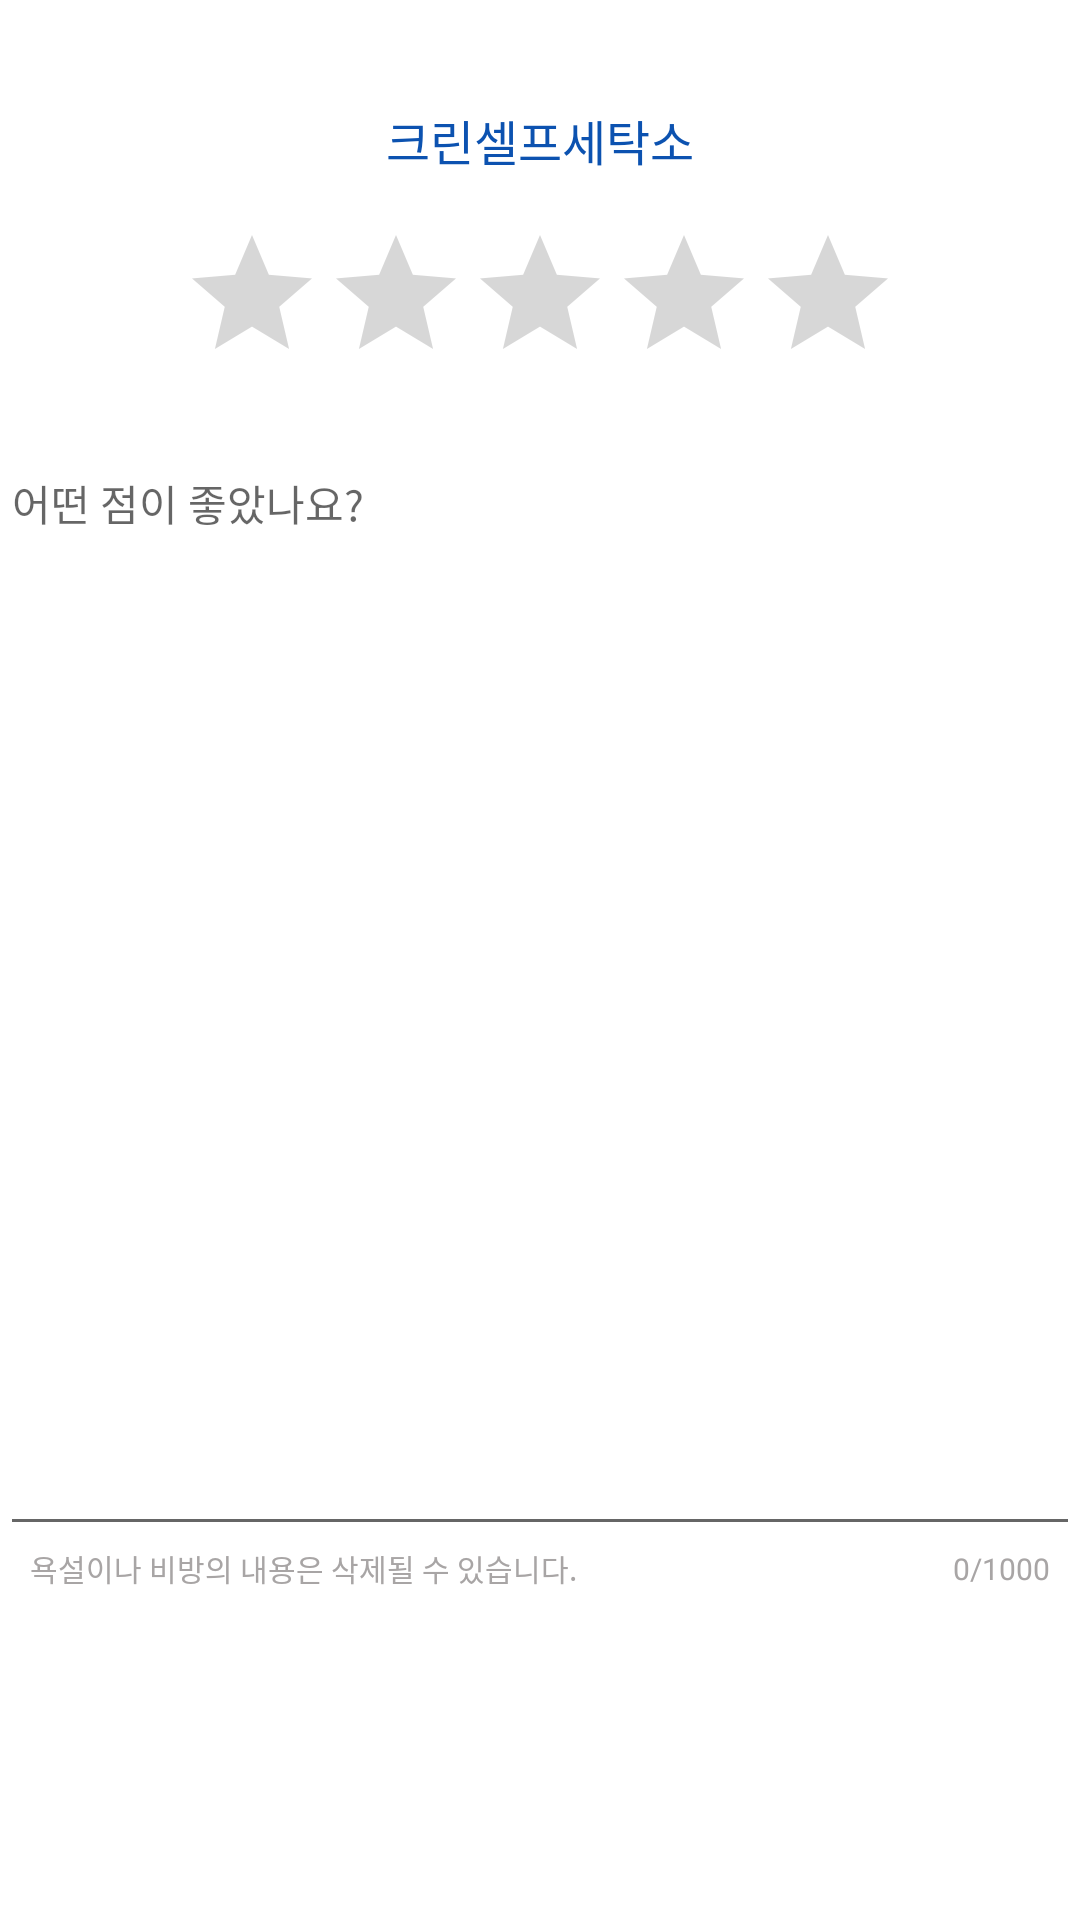

Reconstruct the res/layout file that produces this screen, plus the resources it refers to.
<!-- AndroidManifest.xml: application theme Theme.LaundryDay -->
<!-- res/layout/activity_write_review.xml -->
<?xml version="1.0" encoding="utf-8"?>
<androidx.constraintlayout.widget.ConstraintLayout xmlns:android="http://schemas.android.com/apk/res/android"
    xmlns:app="http://schemas.android.com/apk/res-auto"
    xmlns:tools="http://schemas.android.com/tools"
    android:layout_width="match_parent"
    android:layout_height="match_parent"
    tools:context=".WriteReviewActivity">

    <TextView
        android:id="@+id/textWriteName"
        android:layout_width="wrap_content"
        android:layout_height="wrap_content"
        android:layout_marginTop="35dp"
        android:text="크린셀프세탁소"
        android:textColor="@color/detailTitleTextColor"
        android:textSize="16sp"
        app:layout_constraintEnd_toEndOf="parent"
        app:layout_constraintStart_toStartOf="parent"
        app:layout_constraintTop_toTopOf="parent" />

    <RatingBar
        android:id="@+id/ratingBarWrite"
        android:layout_width="wrap_content"
        android:layout_height="wrap_content"
        android:layout_marginTop="16dp"
        app:layout_constraintEnd_toEndOf="parent"
        app:layout_constraintStart_toStartOf="parent"
        app:layout_constraintTop_toBottomOf="@+id/textWriteName" />

    <EditText
        android:id="@+id/editTextWriteContent"
        android:layout_width="match_parent"
        android:layout_height="0dp"
        android:layout_marginTop="16dp"
        android:ems="10"
        android:gravity="clip_vertical"
        android:hint="어떤 점이 좋았나요?"
        android:inputType="textPersonName"
        android:textSize="14sp"
        app:layout_constraintBottom_toTopOf="@+id/labelWriteWarn"
        app:layout_constraintEnd_toEndOf="parent"
        app:layout_constraintStart_toStartOf="parent"
        app:layout_constraintTop_toBottomOf="@+id/ratingBarWrite" />

    <TextView
        android:id="@+id/labelWriteWarn"
        android:layout_width="wrap_content"
        android:layout_height="wrap_content"
        android:layout_marginStart="10dp"
        android:layout_marginBottom="40dp"
        android:text="욕설이나 비방의 내용은 삭제될 수 있습니다."
        android:textColor="@color/addressTextColor"
        android:textSize="10sp"
        app:layout_constraintBottom_toTopOf="@+id/buttonWriteSubmit"
        app:layout_constraintStart_toStartOf="parent" />

    <LinearLayout
        android:layout_width="wrap_content"
        android:layout_height="wrap_content"
        android:layout_marginEnd="10dp"
        app:layout_constraintBottom_toBottomOf="@+id/labelWriteWarn"
        app:layout_constraintEnd_toEndOf="parent"
        app:layout_constraintTop_toTopOf="@+id/labelWriteWarn">

        <TextView
            android:id="@+id/textWriteCount"
            android:layout_width="match_parent"
            android:layout_height="wrap_content"
            android:layout_weight="1"
            android:text="0"
            android:textColor="@color/addressTextColor"
            android:textSize="10sp" />

        <TextView
            android:id="@+id/textWriteMaxCount"
            android:layout_width="match_parent"
            android:layout_height="wrap_content"
            android:layout_weight="1"
            android:text="/1000"
            android:textColor="@color/addressTextColor"
            android:textSize="10sp" />
    </LinearLayout>

    <include
        android:id="@+id/loadingLayout"
        android:visibility="gone"
        layout="@layout/loading_layout" />

    <Button
        android:id="@+id/buttonWriteSubmit"
        style="@style/BottomButtonStyle"
        android:layout_width="match_parent"
        android:layout_height="wrap_content"
        android:text="작성하기"
        app:layout_constraintBottom_toBottomOf="parent"
        app:layout_constraintEnd_toEndOf="parent"
        app:layout_constraintStart_toStartOf="parent" />
</androidx.constraintlayout.widget.ConstraintLayout>
<!-- res/layout/loading_layout.xml (included above) -->
<?xml version="1.0" encoding="utf-8"?>
<LinearLayout xmlns:android="http://schemas.android.com/apk/res/android"
    xmlns:app="http://schemas.android.com/apk/res-auto"
    android:layout_width="match_parent"
    android:layout_height="match_parent"
    android:background="@color/loadingBackground"
    android:elevation="50dp"
    android:gravity="center"
    android:orientation="horizontal"
    app:layout_constraintBottom_toBottomOf="parent"
    app:layout_constraintEnd_toEndOf="parent"
    app:layout_constraintStart_toStartOf="parent"
    app:layout_constraintTop_toTopOf="parent">

    <ProgressBar
        android:id="@+id/progressBar"
        style="?android:attr/progressBarStyle"
        android:layout_width="wrap_content"
        android:layout_height="wrap_content" />
</LinearLayout>
<!-- resources referenced by this layout -->
<resources>
  <color name="addressTextColor">#A8A5A5</color>
  <color name="detailTitleTextColor">#0C52B0</color>
  <color name="loadingBackground">#55000000</color>
  <style name="BottomButtonStyle" parent="Widget.MaterialComponents.ExtendedFloatingActionButton">
          <item name="android:textColor">@android:color/white</item>
          <item name="android:textSize">17sp</item>
          <item name="android:height">70dp</item>
      </style>
  <style name="Theme.LaundryDay" parent="Theme.MaterialComponents.DayNight.DarkActionBar">
          
          <item name="colorPrimary">@color/switchActivate</item>
          <item name="colorPrimaryVariant">@android:color/white</item>
          <item name="colorOnPrimary">@android:color/white</item>
          
          <item name="colorSecondary">@color/switchActivate</item>
          <item name="colorSecondaryVariant">@color/switchBackground</item>
          <item name="colorOnSecondary">@android:color/black</item>
          
          <item name="android:statusBarColor" tools:targetApi="l">?attr/colorPrimaryVariant</item>
          <item name="android:windowLightStatusBar">true</item>
          <item name="actionBarTheme">@style/ActionBarStyle</item>
          
          <item name="android:textColor">@android:color/black</item>
          <item name="android:buttonStyle">@style/CustomButtonStyle</item>
          <item name="ratingBarStyle">@style/RatingBarStyle</item>
      </style>
  <color name="switchActivate">#004AAD</color>
  <color name="switchBackground">#7CCAFF</color>
  <style name="ActionBarStyle" parent="Widget.AppCompat.ActionBar">
          <item name="colorPrimary">@android:color/white</item>
          <item name="actionMenuTextColor">@color/switchActivate</item>
      </style>
  <style name="CustomButtonStyle" parent="android:Widget.Material.Light.Button">
          <item name="android:textColor">@android:color/white</item>
          <item name="backgroundTint">@color/switchActivate</item>
      </style>
  <style name="RatingBarStyle" parent="@android:style/Widget.Material.Light.RatingBar">
          <item name="android:progressTint">@color/ratingBarColor</item>
          <item name="android:secondaryProgressTint">@color/ratingBarColor</item>
      </style>
  <color name="ratingBarColor">#fdf74e</color>
</resources>
